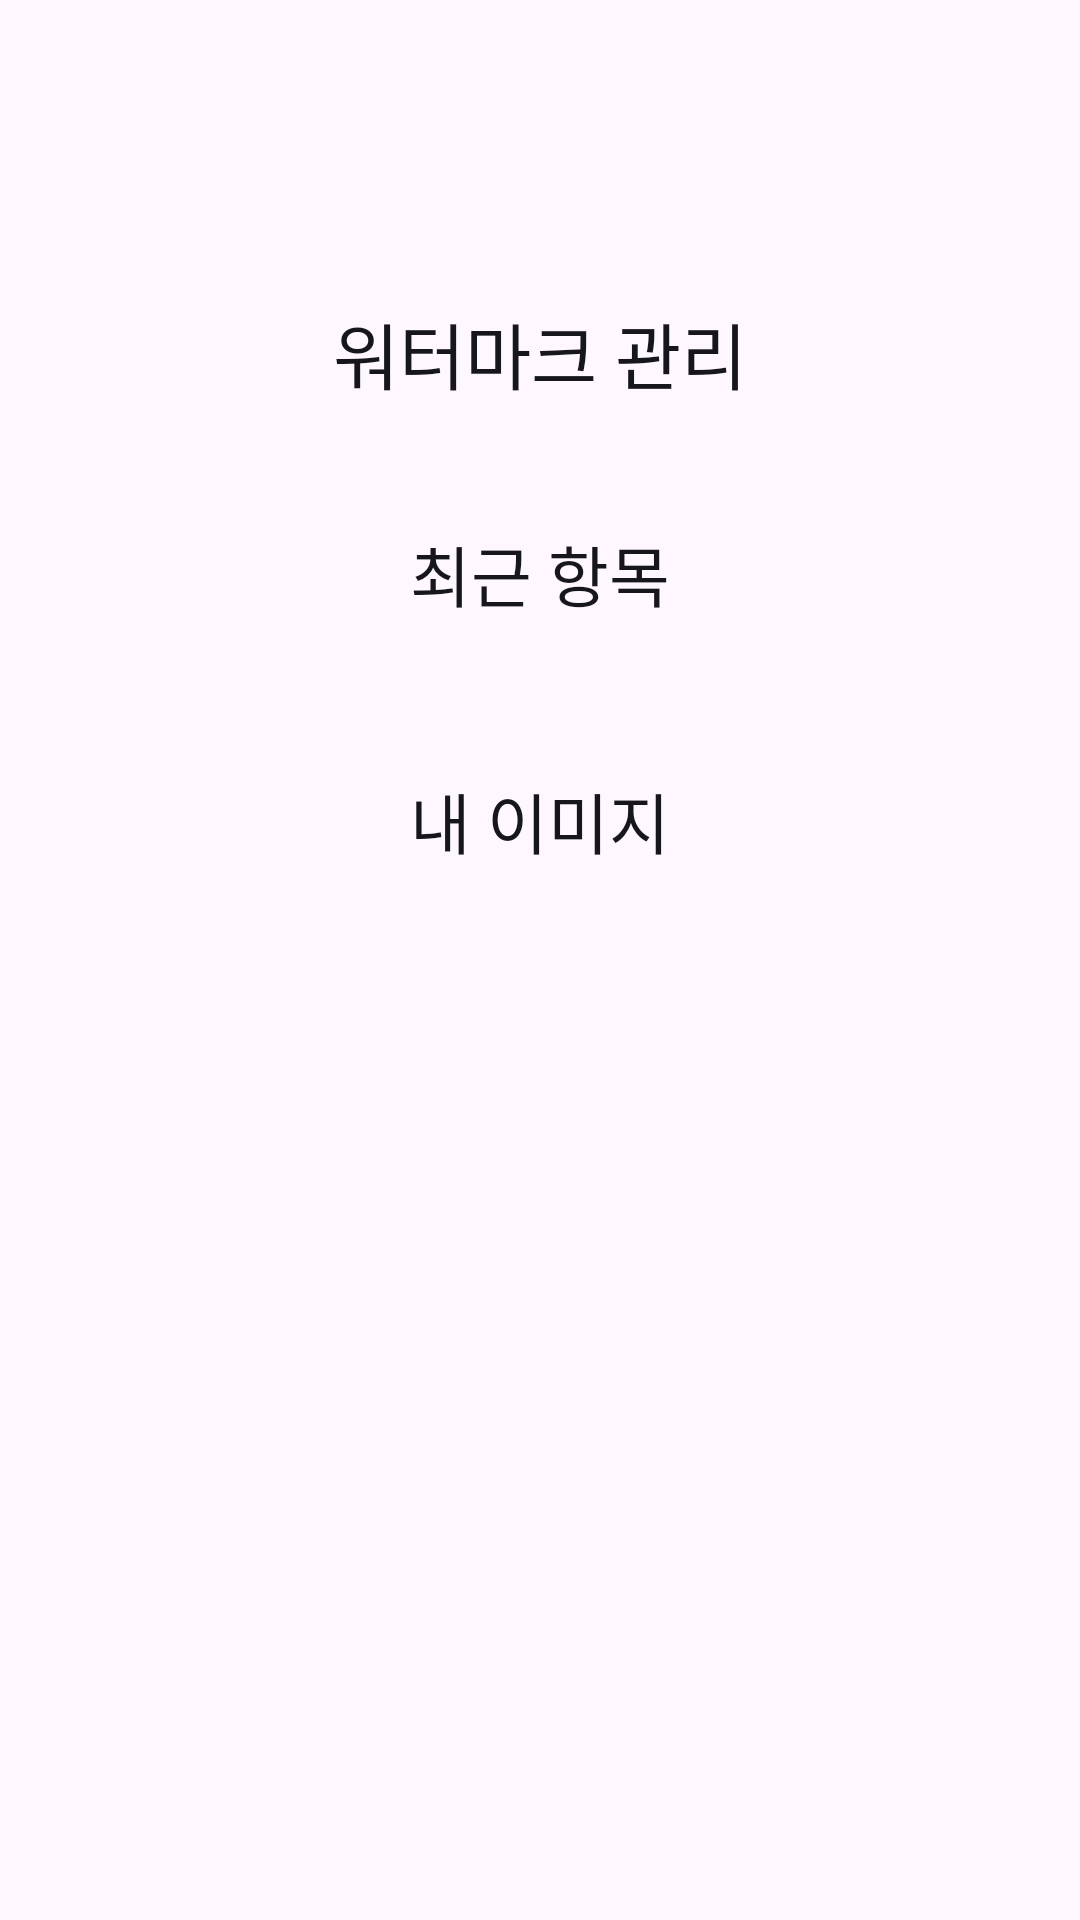

Reconstruct the res/layout file that produces this screen, plus the resources it refers to.
<!-- AndroidManifest.xml: application theme Theme.TransparentKey_AOS -->
<!-- res/layout/fragment_manage.xml -->
<?xml version="1.0" encoding="utf-8"?>
<LinearLayout xmlns:android="http://schemas.android.com/apk/res/android"
    xmlns:app="http://schemas.android.com/apk/res-auto"
    xmlns:tools="http://schemas.android.com/tools"
    android:orientation="vertical"
    android:layout_width="match_parent"
    android:layout_height="match_parent">

    <TextView
        android:id="@+id/tv_embed_watermark"
        android:layout_width="wrap_content"
        android:layout_height="wrap_content"
        android:layout_marginTop="100dp"
        android:fontFamily="@font/pretendard_bold"
        android:text="워터마크 관리"
        android:textColor="@color/black"
        android:textSize="24dp"
        android:layout_gravity="center_horizontal"
        app:layout_constraintEnd_toEndOf="parent"
        app:layout_constraintStart_toStartOf="parent"
        app:layout_constraintTop_toTopOf="parent" />


    <LinearLayout
        android:layout_width="match_parent"
        android:layout_height="wrap_content"
        android:orientation="vertical"
        android:layout_marginTop="40dp"
        android:layout_marginBottom="30dp">

        <TextView
            android:id="@+id/tv_manage_recent"
            android:layout_width="match_parent"
            android:layout_height="wrap_content"
            android:gravity="center_horizontal"
            android:fontFamily="@font/pretendard_bold"
            android:textSize="22dp"
            android:text="최근 항목"
            android:textColor="@color/black"
            />

        <LinearLayout
            android:layout_width="match_parent"
            android:layout_height="match_parent"
            android:paddingRight="15dp"
            android:paddingLeft="15dp"
            android:orientation="horizontal">






















        </LinearLayout>

    </LinearLayout>


    <LinearLayout
        android:layout_width="match_parent"
        android:layout_height="wrap_content"
        android:orientation="vertical"
        android:layout_marginTop="20dp"
        android:layout_marginBottom="30dp">

        <TextView
            android:id="@+id/tv_manage_my_wm"
            android:layout_width="match_parent"
            android:layout_height="wrap_content"
            android:gravity="center_horizontal"
            android:fontFamily="@font/pretendard_bold"
            android:textColor="@color/black"
            android:textSize="22dp"
            android:text="내 이미지" />

        <HorizontalScrollView
            android:layout_width="match_parent"
            android:layout_height="match_parent">

            <LinearLayout
                android:layout_width="wrap_content"
                android:layout_height="match_parent"
                android:orientation="horizontal"
                android:paddingRight="15dp"
                android:paddingLeft="15dp">





















            </LinearLayout>
        </HorizontalScrollView>

    </LinearLayout>




























</LinearLayout>
<!-- resources referenced by this layout -->
<resources>
  <color name="black">#17171b</color>
  <string name="manage_upload_btn_desc">새 워터마크 가져오기</string>
  <style name="Theme.TransparentKey_AOS" parent="Base.Theme.TransparentKey_AOS" />
  <style name="Base.Theme.TransparentKey_AOS" parent="Theme.Material3.DayNight.NoActionBar">
          
          
          <item name="colorPrimary">@color/titleBlue</item>
      </style>
  <color name="titleBlue">#92B1FF</color>
</resources>
